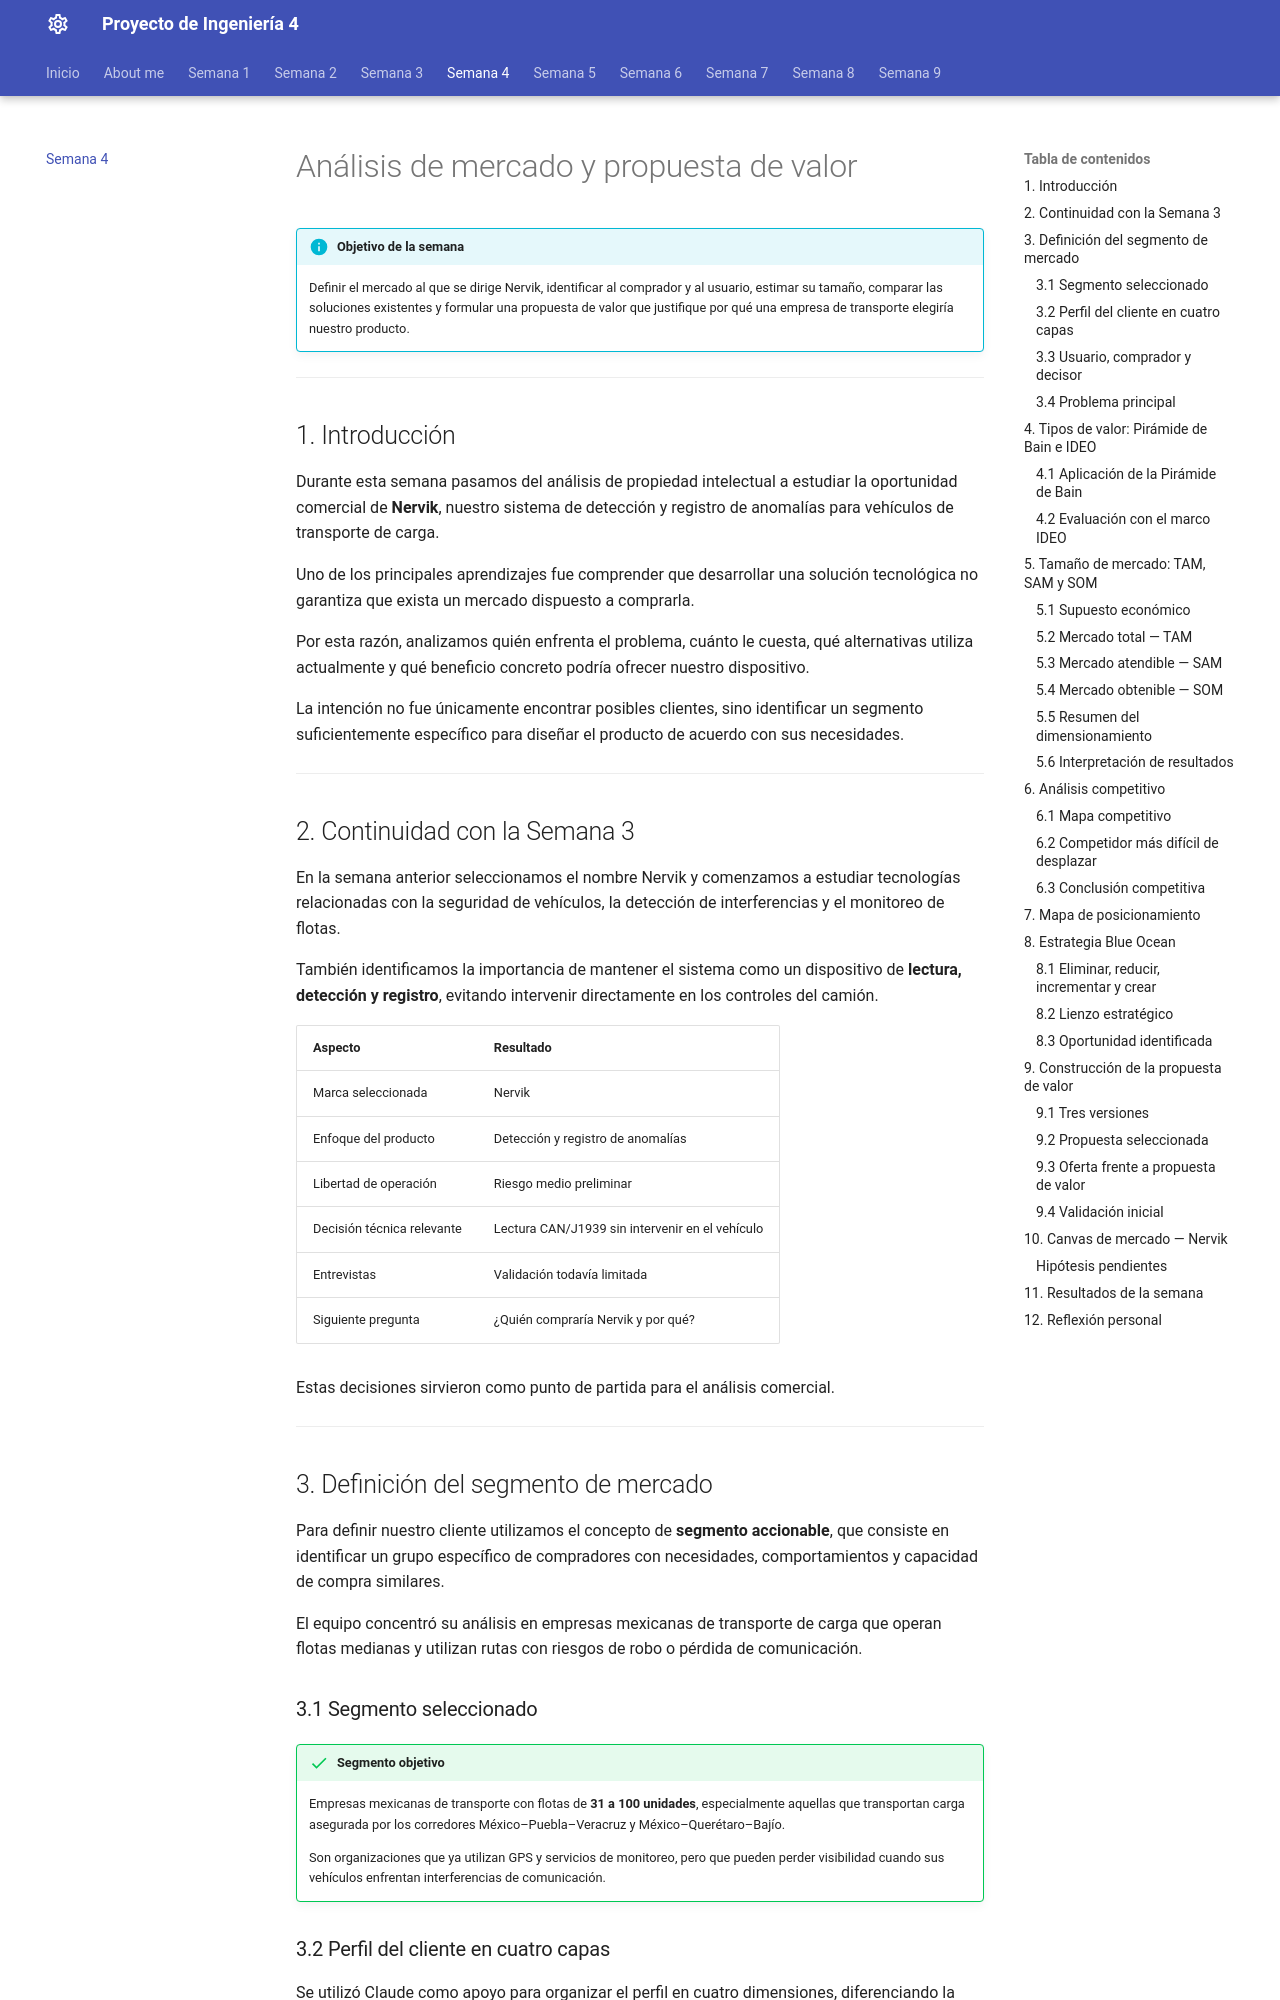

repository: JpSotres/Proyecto_ingenieria_4 · page: semana4/index.html · generator: mkdocs

# Análisis de mercado y propuesta de valor

!!! info "Objetivo de la semana"
    Definir el mercado al que se dirige Nervik, identificar al comprador y al usuario, estimar su tamaño, comparar las soluciones existentes y formular una propuesta de valor que justifique por qué una empresa de transporte elegiría nuestro producto.

---

## 1. Introducción

Durante esta semana pasamos del análisis de propiedad intelectual a estudiar la oportunidad comercial de **Nervik**, nuestro sistema de detección y registro de anomalías para vehículos de transporte de carga.

Uno de los principales aprendizajes fue comprender que desarrollar una solución tecnológica no garantiza que exista un mercado dispuesto a comprarla.

Por esta razón, analizamos quién enfrenta el problema, cuánto le cuesta, qué alternativas utiliza actualmente y qué beneficio concreto podría ofrecer nuestro dispositivo.

La intención no fue únicamente encontrar posibles clientes, sino identificar un segmento suficientemente específico para diseñar el producto de acuerdo con sus necesidades.

---

## 2. Continuidad con la Semana 3

En la semana anterior seleccionamos el nombre Nervik y comenzamos a estudiar tecnologías relacionadas con la seguridad de vehículos, la detección de interferencias y el monitoreo de flotas.

También identificamos la importancia de mantener el sistema como un dispositivo de **lectura, detección y registro**, evitando intervenir directamente en los controles del camión.

| Aspecto | Resultado |
|:---|:---|
| Marca seleccionada | Nervik |
| Enfoque del producto | Detección y registro de anomalías |
| Libertad de operación | Riesgo medio preliminar |
| Decisión técnica relevante | Lectura CAN/J1939 sin intervenir en el vehículo |
| Entrevistas | Validación todavía limitada |
| Siguiente pregunta | ¿Quién compraría Nervik y por qué? |

Estas decisiones sirvieron como punto de partida para el análisis comercial.

---

## 3. Definición del segmento de mercado

Para definir nuestro cliente utilizamos el concepto de **segmento accionable**, que consiste en identificar un grupo específico de compradores con necesidades, comportamientos y capacidad de compra similares.

El equipo concentró su análisis en empresas mexicanas de transporte de carga que operan flotas medianas y utilizan rutas con riesgos de robo o pérdida de comunicación.

### 3.1 Segmento seleccionado

!!! success "Segmento objetivo"
    Empresas mexicanas de transporte con flotas de **31 a 100 unidades**, especialmente aquellas que transportan carga asegurada por los corredores México–Puebla–Veracruz y México–Querétaro–Bajío.

    Son organizaciones que ya utilizan GPS y servicios de monitoreo, pero que pueden perder visibilidad cuando sus vehículos enfrentan interferencias de comunicación.
